Run: headless pygame with SDL's dummy video driver; simulated clock (each Clock.tick advances the game by its frame time, no real sleeping); random seed 0; keys injected as events and as key.get_pressed() state; no mouse input.
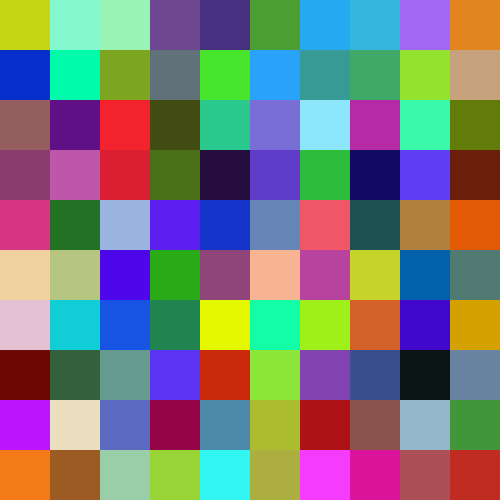
Frame 1 of 4 · flips 1–60 · no input
Frame 2 of 4 · flips 61–180 · tapped SPACE, RETURN · held RIGHT (→), D · screen unchanged from frame 1, image omitted
Frame 3 of 4 · flips 181–300 · held DOWN (↓), S · screen unchanged from frame 2, image omitted
Frame 4 of 4 · flips 301–420 · held LEFT (←), A, UP (↑), W · screen unchanged from frame 3, image omitted

The pygame program that drew these frames:

import pygame
import random
import time

# Constante
WINDOW_SIZE = 500
GRID_SIZE = 10
CELL_SIZE = WINDOW_SIZE // GRID_SIZE


def generate_color_grid():
    """
    Generează o matrice GRID_SIZE x GRID_SIZE
    cu culori random (RGB).
    """
    return [
        [
            (
                random.randint(0, 255),
                random.randint(0, 255),
                random.randint(0, 255),
            )
            for _ in range(GRID_SIZE)
        ]
        for _ in range(GRID_SIZE)
    ]


def draw_grid(screen, color_grid):
    """
    Desenează grila de culori pe ecran.
    """
    for row in range(GRID_SIZE):
        for col in range(GRID_SIZE):
            color = color_grid[row][col]
            rect = (col * CELL_SIZE, row * CELL_SIZE, CELL_SIZE, CELL_SIZE)
            pygame.draw.rect(screen, color, rect)


def main():
    pygame.init()

    screen = pygame.display.set_mode((WINDOW_SIZE, WINDOW_SIZE))
    pygame.display.set_caption("Procedural Color Grid")

    running = True
    color_grid = generate_color_grid()

    last_update_time = time.time()

    while running:
        screen.fill((0, 0, 0))

        # Desenare grid
        draw_grid(screen, color_grid)

        pygame.display.flip()

        # Evenimente
        for event in pygame.event.get():
            if event.type == pygame.QUIT:
                running = False

        # Regenerare automata la fiecare 5 secunde
        current_time = time.time()
        if current_time - last_update_time >= 5:
            color_grid = generate_color_grid()
            last_update_time = current_time

    pygame.quit()


if __name__ == "__main__":
    main()
